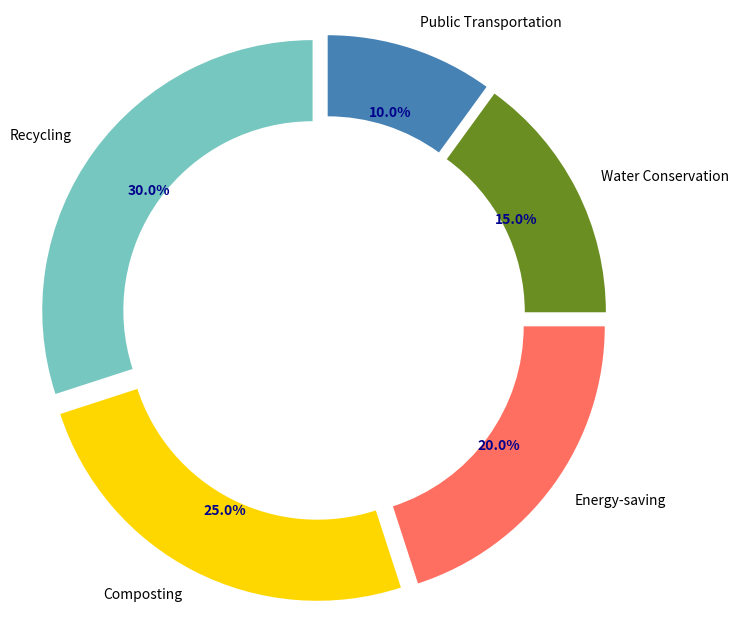

Generate this figure with matplotlib:
import matplotlib.pyplot as plt

practices = ['Recycling', 'Composting', 'Energy-saving', 'Water Conservation', 'Public Transportation']
percentages = [30, 25, 20, 15, 10]
colors = ['#76C7C0', '#FFD700', '#FF6F61', '#6B8E23', '#4682B4']

fig, ax = plt.subplots(figsize=(8, 8))
wedges, texts, autotexts = ax.pie(
    percentages,
    colors=colors,
    startangle=90,
    labels=practices,
    autopct='%1.1f%%',
    pctdistance=0.75,
    wedgeprops=dict(width=0.3),
    explode=(0.05, 0.05, 0.05, 0.05, 0.05)
)

centre_circle = plt.Circle((0, 0), 0.55, fc='white')
fig.gca().add_artist(centre_circle)

ax.axis('equal')

for autotext in autotexts:
    autotext.set_color('darkblue')
    autotext.set_weight('bold')

plt.show()
